Run: headless pygame with SDL's dummy video driver; simulated clock (each Clock.tick advances the game by its frame time, no real sleeping); random seed 0; keys injected as events and as key.get_pressed() state; no mouse input.
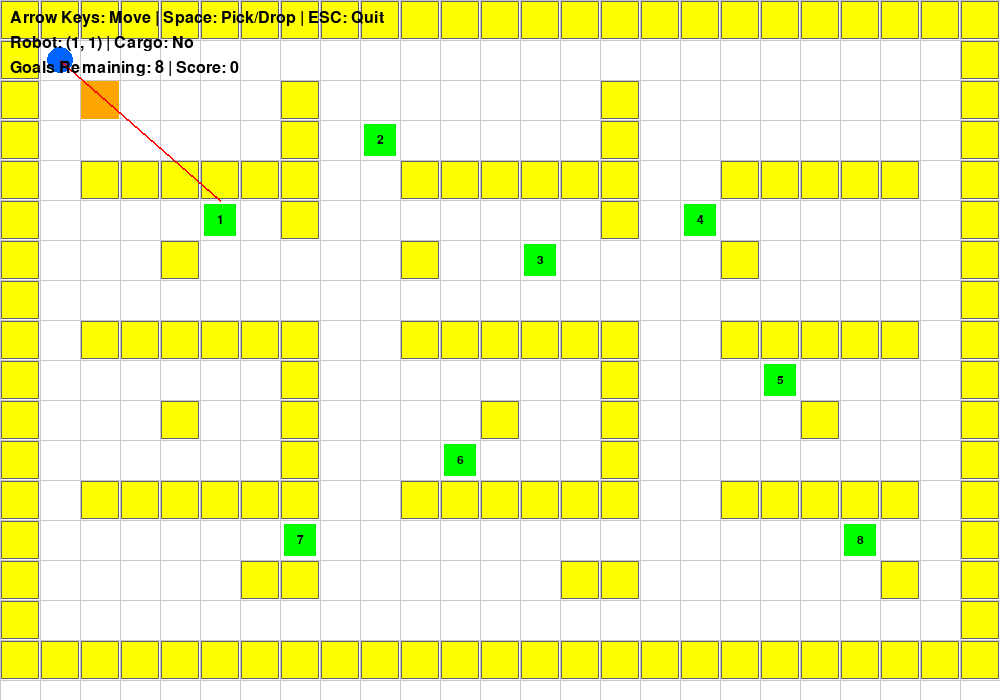
Frame 1 of 4 · flips 1–60 · no input
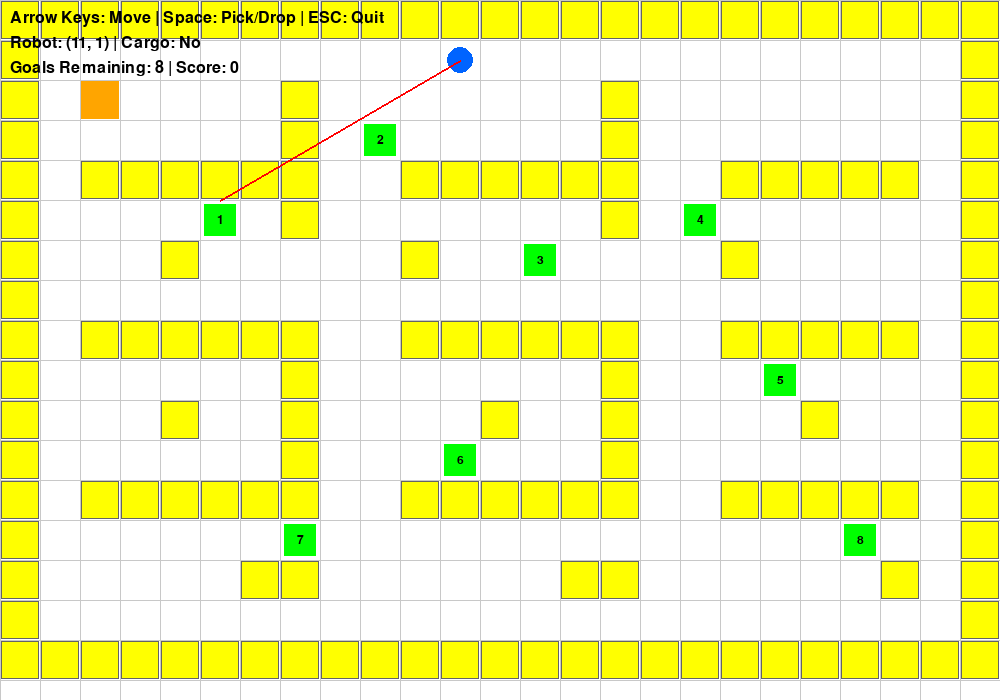
Frame 2 of 4 · flips 61–180 · tapped SPACE, RETURN · held RIGHT (→), D
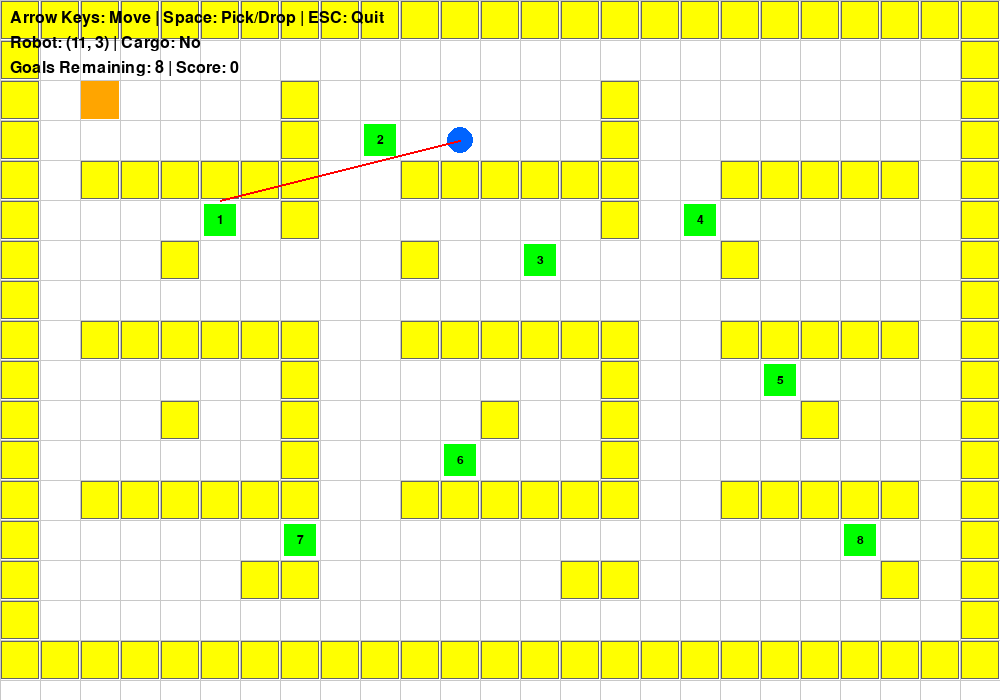
Frame 3 of 4 · flips 181–300 · held DOWN (↓), S
Frame 4 of 4 · flips 301–420 · held LEFT (←), A, UP (↑), W · screen same as frame 2, image omitted

The pygame program that drew these frames:

import pygame
import sys

# Initialize pygame
pygame.init()

# Constants
SCREEN_WIDTH = 1000
SCREEN_HEIGHT = 700
FPS = 60
GRID_SIZE = 40

# Colors
WHITE = (255, 255, 255)
BLACK = (0, 0, 0)
GRAY = (200, 200, 200)
DARK_GRAY = (100, 100, 100)
BLUE = (0, 100, 255)
GREEN = (0, 200, 0)
RED = (255, 0, 0)
YELLOW = (255, 255, 0)
LOADING_DOCK = (255, 165, 0)  # Orange
DISCHARGE_DOCK = (200, 0, 200)  # Purple
GOAL_COLOR = (0, 255, 0)  # Bright green

# Warehouse grid dimensions
WAREHOUSE_WIDTH = SCREEN_WIDTH // GRID_SIZE
WAREHOUSE_HEIGHT = SCREEN_HEIGHT // GRID_SIZE

class Robot:
    def __init__(self, x, y):
        self.x = x
        self.y = y
        self.speed = 1
        self.current_goal = None
        self.has_cargo = False
        self.last_move_time = 0
        self.move_cooldown = 200  # milliseconds between moves
        self.last_action_time = 0
        self.action_cooldown = 300  # milliseconds between actions
        self.score = 0
    
    def handle_input(self, keys, warehouse, current_time):
        # Only allow movement if enough time has passed
        if current_time - self.last_move_time < self.move_cooldown:
            return
        
        new_x, new_y = self.x, self.y
        moved = False
        
        if keys[pygame.K_UP] and self.y > 0:
            new_y -= self.speed
            moved = True
        elif keys[pygame.K_DOWN] and self.y < WAREHOUSE_HEIGHT - 1:
            new_y += self.speed
            moved = True
        elif keys[pygame.K_LEFT] and self.x > 0:
            new_x -= self.speed
            moved = True
        elif keys[pygame.K_RIGHT] and self.x < WAREHOUSE_WIDTH - 1:
            new_x += self.speed
            moved = True
        
        # Only move if the new position is not blocked
        if moved and not warehouse.is_blocked(new_x, new_y):
            self.x, self.y = new_x, new_y
            self.last_move_time = current_time
    
    def try_pickup(self, warehouse, current_time):
        if current_time - self.last_action_time < self.action_cooldown:
            return False
        
        if self.has_cargo or not self.current_goal:
            return False
        
        goal_x, goal_y = self.current_goal
        if abs(self.x - goal_x) < 1.5 and abs(self.y - goal_y) < 1.5:
            self.has_cargo = True
            warehouse.goals.remove(self.current_goal)
            self.last_action_time = current_time
            return True
        return False
    
    def try_drop(self, warehouse, current_time):
        if current_time - self.last_action_time < self.action_cooldown:
            return False
        
        if not self.has_cargo:
            return False
        
        dock_x, dock_y = warehouse.discharge_dock
        if abs(self.x - dock_x) < 1.5 and abs(self.y - dock_y) < 1.5:
            self.has_cargo = False
            self.score += 1  # Increment score for each delivery
            self.last_action_time = current_time
            # Update current goal to the next one
            if warehouse.goals:
                self.current_goal = warehouse.goals[0]
            else:
                self.current_goal = None
            return True
        return False
    
    def draw(self, surface):
        x_pixel = self.x * GRID_SIZE
        y_pixel = self.y * GRID_SIZE
        pygame.draw.circle(
            surface,
            BLUE,
            (x_pixel + GRID_SIZE // 2, y_pixel + GRID_SIZE // 2),
            GRID_SIZE // 3
        )
        
        # Draw cargo indicator
        if self.has_cargo:
            pygame.draw.circle(
                surface,
                RED,
                (x_pixel + GRID_SIZE // 2, y_pixel + GRID_SIZE // 2),
                GRID_SIZE // 5
            )

class Warehouse:
    def __init__(self):
        self.obstacles = set()
        self.goals = []
        self.loading_dock = None
        self.discharge_dock = None
        self.create_maze_layout()
        self.create_docks_and_goals()
    
    def create_maze_layout(self):
        # Create walls around the perimeter
        for x in range(WAREHOUSE_WIDTH):
            self.obstacles.add((x, 0))
            self.obstacles.add((x, WAREHOUSE_HEIGHT - 1))
        for y in range(WAREHOUSE_HEIGHT):
            self.obstacles.add((0, y))
            self.obstacles.add((WAREHOUSE_WIDTH - 1, y))
        
        # Create internal maze structure with wider paths
        # Horizontal corridors (skip every 5th row for wider paths)
        for y in [4, 8, 12]:
            if y < WAREHOUSE_HEIGHT:
                for x in range(2, WAREHOUSE_WIDTH - 2):
                    if x % 8 not in [0, 1]:  # Wider gaps for vertical passages
                        self.obstacles.add((x, y))
        
        # Vertical corridors (wider spacing)
        for x in [7, 15]:
            if x < WAREHOUSE_WIDTH:
                for y in range(2, WAREHOUSE_HEIGHT - 2):
                    if y % 6 not in [0, 1]:  # Wider gaps for horizontal passages
                        self.obstacles.add((x, y))
        
        # Add strategic obstacles
        maze_obstacles = [
            (4, 6), (10, 6), (18, 6),
            (4, 10), (12, 10), (20, 10),
            (6, 14), (14, 14), (22, 14),
        ]
        for x, y in maze_obstacles:
            if x < WAREHOUSE_WIDTH and y < WAREHOUSE_HEIGHT:
                self.obstacles.add((x, y))
    
    def create_docks_and_goals(self):
        # Loading dock at top left area
        self.loading_dock = (2, 2)
        
        # Discharge dock at bottom right area
        self.discharge_dock = (WAREHOUSE_WIDTH - 3, WAREHOUSE_HEIGHT - 3)
        
        # Create goal points (packages to collect)
        self.goals = [
            (5, 5), (9, 3), (13, 6),
            (17, 5), (19, 9), (11, 11),
            (7, 13), (21, 13)
        ]
    
    def is_blocked(self, x, y):
        return (int(x), int(y)) in self.obstacles
    
    def draw(self, surface, robot):
        # Draw grid
        for x in range(0, SCREEN_WIDTH, GRID_SIZE):
            pygame.draw.line(surface, GRAY, (x, 0), (x, SCREEN_HEIGHT), 1)
        for y in range(0, SCREEN_HEIGHT, GRID_SIZE):
            pygame.draw.line(surface, GRAY, (0, y), (SCREEN_WIDTH, y), 1)
        
        # Draw loading dock
        if self.loading_dock:
            x = self.loading_dock[0] * GRID_SIZE
            y = self.loading_dock[1] * GRID_SIZE
            pygame.draw.rect(surface, LOADING_DOCK, (x + 1, y + 1, GRID_SIZE - 2, GRID_SIZE - 2))
        
        # Draw discharge dock (highlight if robot has cargo)
        if self.discharge_dock:
            x = self.discharge_dock[0] * GRID_SIZE
            y = self.discharge_dock[1] * GRID_SIZE
            color = (255, 100, 100) if robot.has_cargo else DISCHARGE_DOCK
            pygame.draw.rect(surface, color, (x + 1, y + 1, GRID_SIZE - 2, GRID_SIZE - 2))
            if robot.has_cargo:
                pygame.draw.rect(surface, RED, (x + 1, y + 1, GRID_SIZE - 2, GRID_SIZE - 2), 3)
        
        # Draw goal points (packages) with priority numbers
        font_small = pygame.font.Font(None, 18)
        for idx, (col, row) in enumerate(self.goals):
            x = col * GRID_SIZE
            y = row * GRID_SIZE
            pygame.draw.rect(surface, GOAL_COLOR, (x + 4, y + 4, GRID_SIZE - 8, GRID_SIZE - 8))
            # Draw priority number
            priority_text = font_small.render(str(idx + 1), True, BLACK)
            text_rect = priority_text.get_rect(center=(x + GRID_SIZE // 2, y + GRID_SIZE // 2))
            surface.blit(priority_text, text_rect)
        
        # Draw obstacles
        for col, row in self.obstacles:
            x = col * GRID_SIZE
            y = row * GRID_SIZE
            pygame.draw.rect(surface, YELLOW, (x + 1, y + 1, GRID_SIZE - 2, GRID_SIZE - 2))
            pygame.draw.rect(surface, DARK_GRAY, (x + 1, y + 1, GRID_SIZE - 2, GRID_SIZE - 2), 1)

# Create the display
screen = pygame.display.set_mode((SCREEN_WIDTH, SCREEN_HEIGHT))
pygame.display.set_caption("Warehouse Robot Simulation")
clock = pygame.time.Clock()

# Initialize warehouse and robot
warehouse = Warehouse()
robot = Robot(1, 1)

# Main game loop
running = True
while running:
    clock.tick(FPS)
    current_time = pygame.time.get_ticks()
    
    # Event handling
    for event in pygame.event.get():
        if event.type == pygame.QUIT:
            running = False
        elif event.type == pygame.KEYDOWN:
            if event.key == pygame.K_ESCAPE:
                running = False
    
    # Handle continuous input
    keys = pygame.key.get_pressed()
    robot.handle_input(keys, warehouse, current_time)
    
    # Check for pickup (space bar)
    if keys[pygame.K_SPACE]:
        if not robot.has_cargo:
            robot.try_pickup(warehouse, current_time)
    
    # Check for drop (V key)
    if keys[pygame.K_v]:
        if robot.has_cargo:
            robot.try_drop(warehouse, current_time)
    
    # Auto-select closest goal if none selected
    if robot.current_goal is None and warehouse.goals:
        robot.current_goal = warehouse.goals[0]
    
    # Clear screen
    screen.fill(WHITE)
    
    # Draw warehouse
    warehouse.draw(screen, robot)
    
    # Draw robot
    robot.draw(screen)
    
    # Draw current goal indicator
    if robot.current_goal:
        font_small = pygame.font.Font(None, 20)
        goal_x = int(robot.current_goal[0] * GRID_SIZE + GRID_SIZE // 2)
        goal_y = int(robot.current_goal[1] * GRID_SIZE - 10)
        pygame.draw.line(screen, RED, (int(robot.x * GRID_SIZE + GRID_SIZE // 2), int(robot.y * GRID_SIZE + GRID_SIZE // 2)), (goal_x, goal_y + 10), 2)
    
    # Draw instructions
    font = pygame.font.Font(None, 24)
    text = font.render("Arrow Keys: Move | Space: Pick/Drop | ESC: Quit", True, BLACK)
    screen.blit(text, (10, 10))
    robot_pos = font.render(f"Robot: ({int(robot.x)}, {int(robot.y)}) | Cargo: {'Yes' if robot.has_cargo else 'No'}", True, BLACK)
    screen.blit(robot_pos, (10, 35))
    status = font.render(f"Goals Remaining: {len(warehouse.goals)} | Score: {robot.score}", True, BLACK)
    screen.blit(status, (10, 60))
    
    # Show completion message
    if len(warehouse.goals) == 0:
        victory_text = font.render("MISSION COMPLETE! All packages delivered!", True, GREEN)
        screen.blit(victory_text, (300, 300))
    
    # Update display
    pygame.display.flip()

# Cleanup
pygame.quit()
sys.exit()
